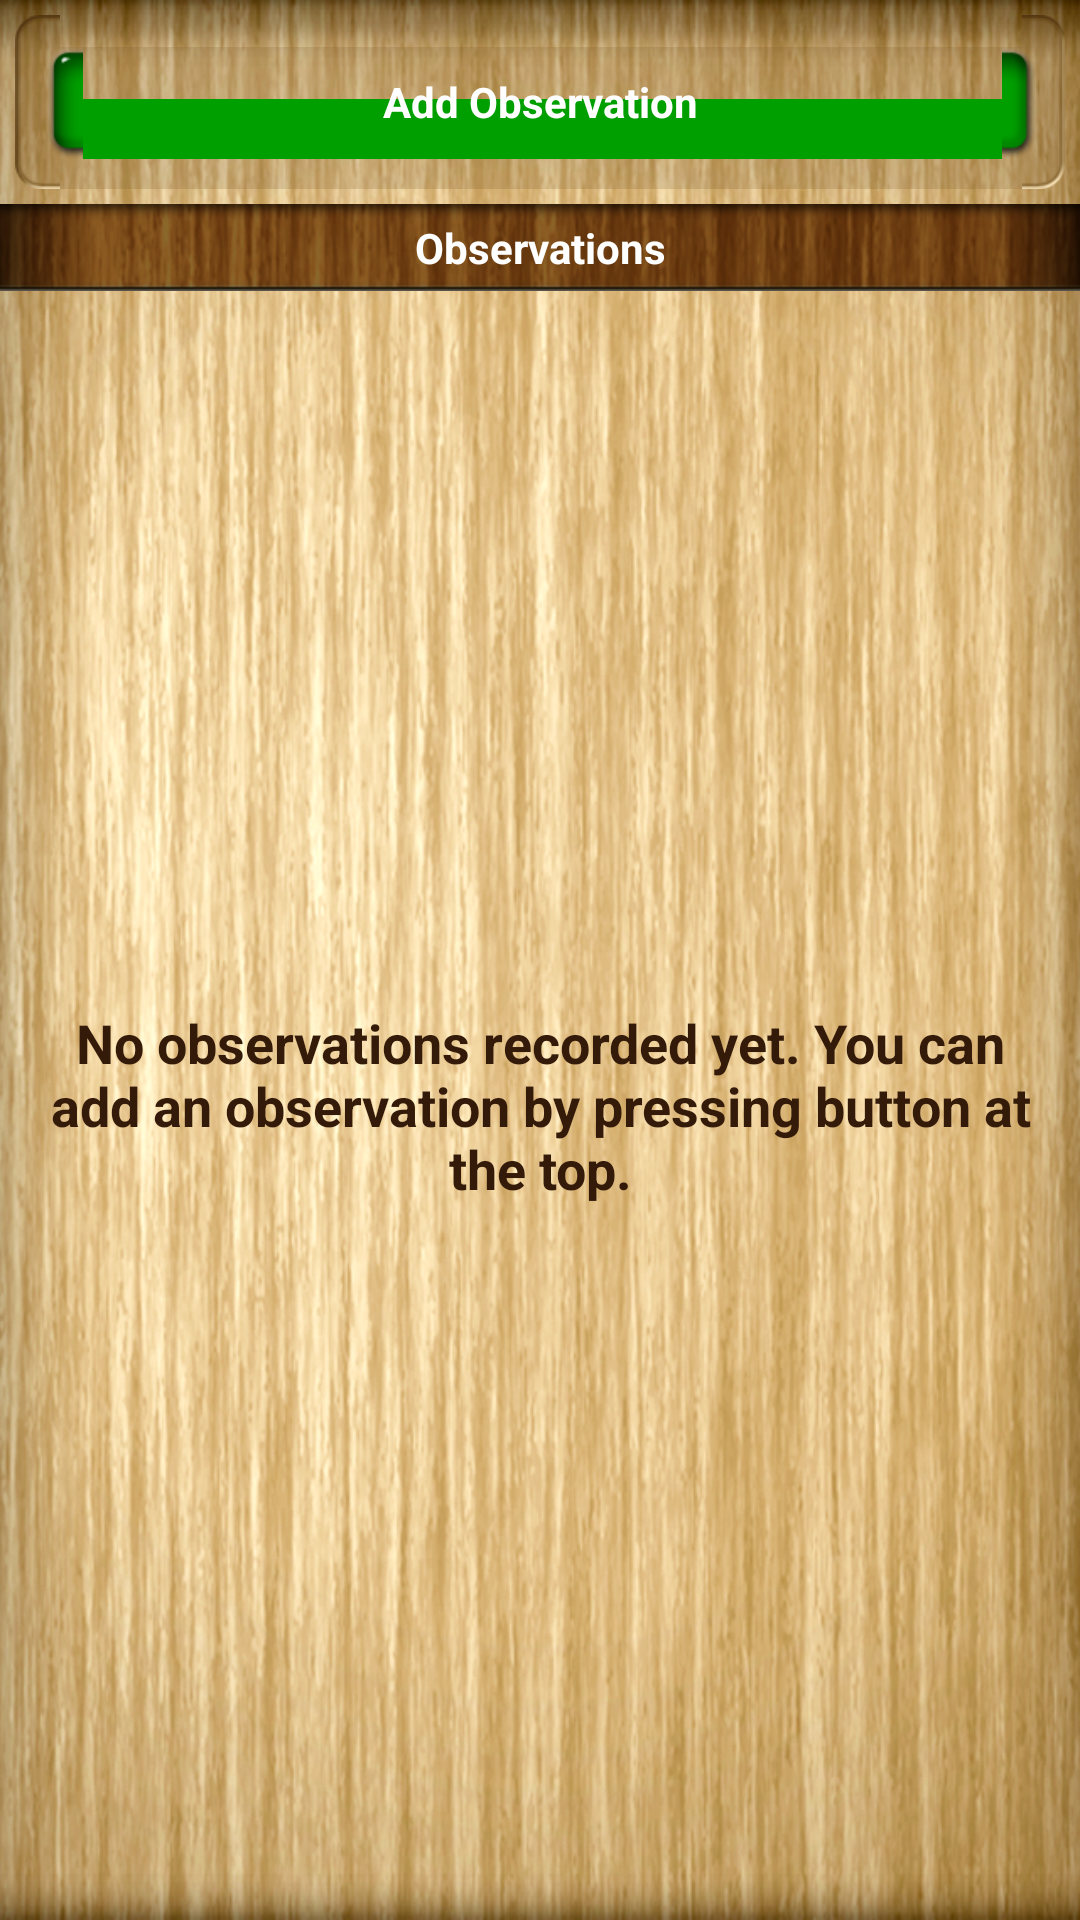

Produce the Android XML layout that renders to this screen, including the resource entries it uses.
<!-- AndroidManifest.xml: application theme AppTheme -->
<!-- res/layout/observations_screen.xml -->
<?xml version="1.0" encoding="utf-8"?>
<LinearLayout xmlns:android="http://schemas.android.com/apk/res/android"
    android:layout_width="match_parent"
    android:layout_height="match_parent"
    android:orientation="vertical">
    
    
    
    <LinearLayout 
        android:layout_width="match_parent"
        android:layout_height="0dp"
        android:layout_weight="1"
        android:orientation="vertical"
        android:background="@drawable/background">
        
        <LinearLayout
            android:layout_width="match_parent"
            android:layout_height="wrap_content"
            android:layout_margin="5dp"
            android:padding="10dp"
            android:background="@drawable/container_background">
            
            <Button
                android:id="@+id/addObservationBtn"
                android:layout_width="match_parent"
                android:layout_height="wrap_content"
                android:background="@drawable/btn_green"
                android:textColor="@android:color/white"
                android:textStyle="bold"
                android:text="@string/add_observation" />
            
        </LinearLayout>
        
        <TextView
            android:layout_width="match_parent"
            android:layout_height="wrap_content"
            android:background="@drawable/header_view"
            android:textSize="14sp"
            android:textColor="@android:color/white"
            android:textStyle="bold"
            android:padding="5dp"
            android:gravity="center_horizontal"
            android:text="@string/observations" />
        
        <RelativeLayout 
            android:layout_width="match_parent"
            android:layout_height="match_parent">
            
            <ListView
	            android:id="@+id/observationsList"
	            android:layout_width="match_parent"
	            android:layout_height="match_parent" 
	            android:listSelector="@drawable/list_item_background"
	            android:cacheColorHint="@android:color/transparent" 
	            android:divider="@drawable/list_item_divider"/>
            
            <TextView
	            android:id="@+id/empty"
	            android:layout_width="wrap_content"
	            android:layout_height="wrap_content"
	            android:padding="10dp"
	            android:layout_centerInParent="true"
	            android:textColor="@color/dark_text"
	            android:textSize="18sp"
	            android:textStyle="bold"
	            android:gravity="center_horizontal"
	            android:text="@string/empty_observations" />
            
        </RelativeLayout>
        
    </LinearLayout>

</LinearLayout>
<!-- res/layout/titlebar_layout.xml (included above) -->
<?xml version="1.0" encoding="utf-8"?>
<RelativeLayout xmlns:android="http://schemas.android.com/apk/res/android"
    android:id="@+id/titlebar"
    android:layout_width="match_parent"
    android:layout_height="wrap_content"
    android:background="@drawable/titlebar_background">
    
    <Button
        android:id="@+id/leftBtn"
        android:layout_width="wrap_content"
        android:layout_height="wrap_content"
        android:layout_alignParentLeft="true"
        android:layout_centerVertical="true"
        android:layout_marginLeft="10dp"
        android:background="@drawable/btn_brown"
        android:textColor="@android:color/white"
        android:textSize="14sp"
        android:textStyle="bold"
        android:padding="10dp"
        android:visibility="invisible" />
    
    <TextView
        android:id="@+id/title"
        android:layout_width="wrap_content"
        android:layout_height="wrap_content"
        android:layout_centerInParent="true"
        android:textSize="20sp"
        android:textColor="@color/dark_text"
        android:textStyle="bold" />
    
    <Button
        android:id="@+id/rightBtn"
        android:layout_width="wrap_content"
        android:layout_height="wrap_content"
        android:layout_alignParentRight="true"
        android:layout_centerVertical="true"
        android:layout_marginRight="10dp"
        android:background="@drawable/btn_brown"
        android:textColor="@android:color/white"
        android:textSize="14sp"
        android:textStyle="bold"
        android:padding="10dp"
        android:visibility="invisible" />
   

</RelativeLayout>
<!-- resources referenced by this layout -->
<resources>
  <color name="dark_text">#331A09</color>
  <!-- drawable background: png bitmap (drawable-hdpi, 551774 bytes) -->
  <!-- drawable header_view: png bitmap (drawable-hdpi, 25286 bytes) -->
  <!-- drawable list_item_background (drawable) -->
  <?xml version="1.0" encoding="utf-8"?>
  <selector xmlns:android="http://schemas.android.com/apk/res/android" >
      <item android:drawable="@drawable/list_item_selected" android:state_pressed="true" />
      <item android:drawable="@android:color/transparent" />
  </selector>
  <!-- drawable list_item_divider: png bitmap (drawable-hdpi, 1152 bytes) -->
  <!-- drawable titlebar_background: png bitmap (drawable-hdpi, 42084 bytes) -->
  <string name="add_observation">Add Observation</string>
  <string name="empty_observations">No observations recorded yet. You can add an observation by pressing button at the top.</string>
  <string name="observations">Observations</string>
  <style name="AppTheme" parent="AppBaseTheme">
          
      </style>
  <!-- drawable list_item_selected: png bitmap (drawable-hdpi, 3199 bytes) -->
  <style name="AppBaseTheme" parent="android:Theme.NoTitleBar">
          
      </style>
</resources>
